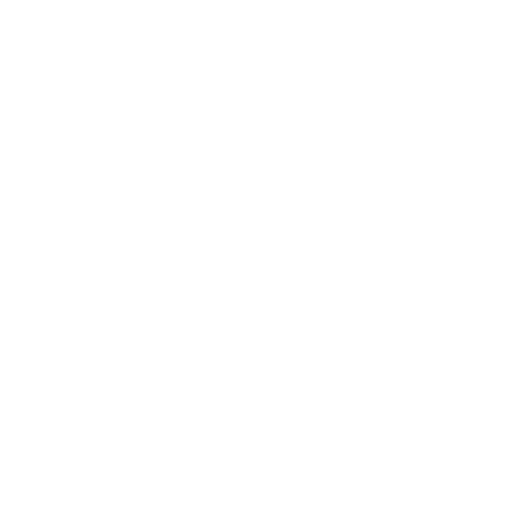
t = 0.00 s
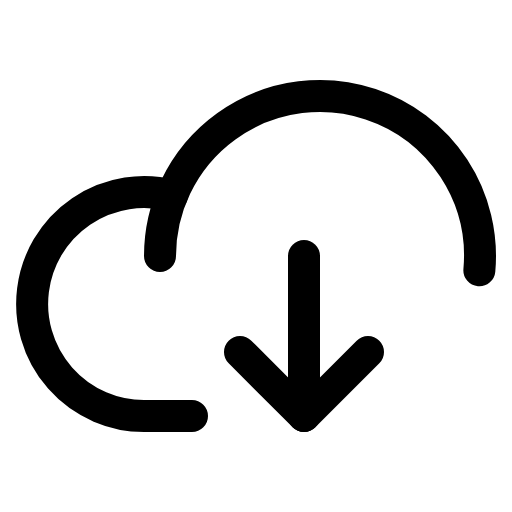
t = 0.38 s
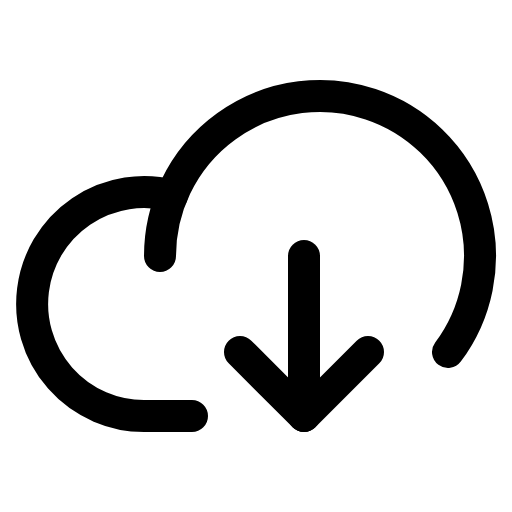
t = 1.13 s
t = 1.50 s: frame unchanged from t = 1.13 s, image omitted
t = 1.88 s: frame unchanged from t = 1.13 s, image omitted
t = 2.63 s: frame unchanged from t = 1.13 s, image omitted

The animated SVG that drew these frames (rendered in a browser with its animation timeline set to each time). Animation: 1 CSS @keyframes rule; one cycle of 3.00 s, repeats indefinitely.

<svg xmlns="http://www.w3.org/2000/svg" viewBox="0 0 256 256">
  <style>
    .draw-line {
      stroke-dasharray: 2000;
      stroke-dashoffset: 0;
    }
    svg:hover .draw-line {
      animation: phosphor-draw-in 3s ease-in-out infinite alternate;
    }
    @keyframes phosphor-draw-in {
      0%   { stroke-dashoffset: 2000; }
      50%  { stroke-dashoffset: 0; }
      100% { stroke-dashoffset: 0; }
    }
  </style><rect width="256" height="256" fill="none"/><path d="M96,208H72A56,56,0,1,1,85.92,97.74" fill="none" stroke="currentColor" stroke-linecap="round" stroke-linejoin="round" stroke-width="16" class="draw-line"/><path d="M80,128a80,80,0,1,1,144,48" fill="none" stroke="currentColor" stroke-linecap="round" stroke-linejoin="round" stroke-width="16" class="draw-line"/><polyline points="120 176 152 208 184 176" fill="none" stroke="currentColor" stroke-linecap="round" stroke-linejoin="round" stroke-width="16" class="draw-line"/><line x1="152" y1="128" x2="152" y2="208" fill="none" stroke="currentColor" stroke-linecap="round" stroke-linejoin="round" stroke-width="16" class="draw-line"/></svg>
